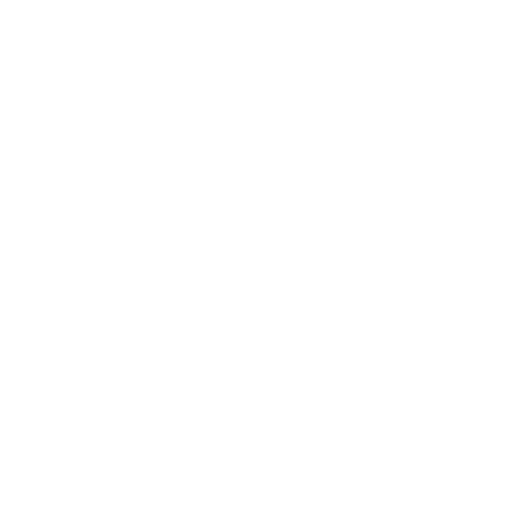
t = 0.00 s
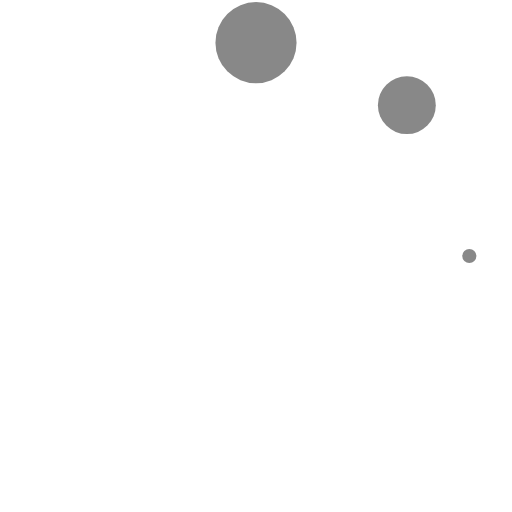
t = 0.29 s
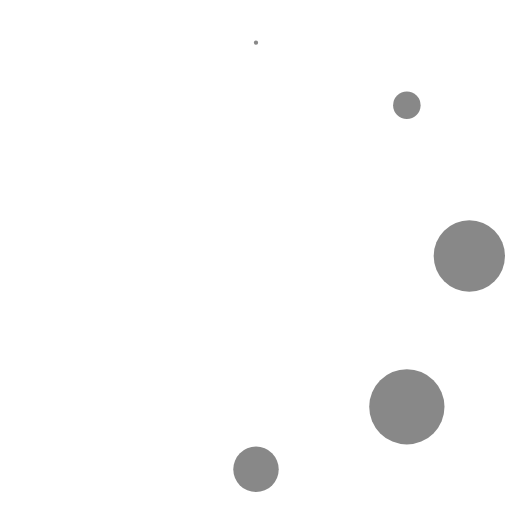
t = 0.63 s
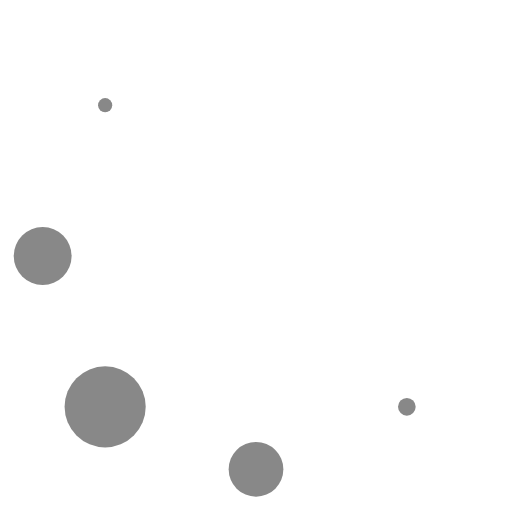
t = 0.92 s
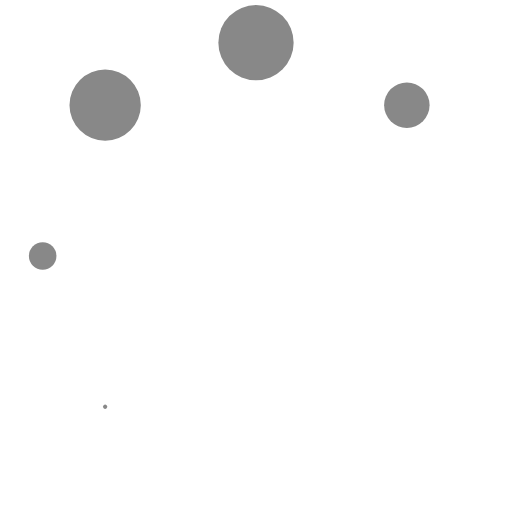
t = 1.25 s
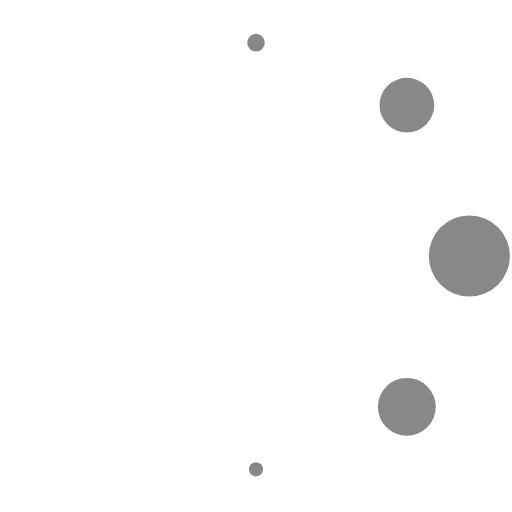
t = 1.54 s

The animated SVG that drew these frames (rendered in a browser with its animation timeline set to each time). Animation: 8 SMIL elements (animate=8); one cycle of 1.88 s, repeats indefinitely.

<svg xmlns="http://www.w3.org/2000/svg" width="16" height="16" viewBox="0 0 24 24">
	<circle cx="12" cy="2" r="0" fill="#888888">
		<animate attributeName="r" begin="0" calcMode="spline" dur="1s" keySplines="0.2 0.2 0.4 0.8;0.2 0.2 0.4 0.8;0.2 0.2 0.4 0.8" repeatCount="indefinite" values="0;2;0;0" />
	</circle>
	<circle cx="12" cy="2" r="0" fill="#888888" transform="rotate(45 12 12)">
		<animate attributeName="r" begin="0.125s" calcMode="spline" dur="1s" keySplines="0.2 0.2 0.4 0.8;0.2 0.2 0.4 0.8;0.2 0.2 0.4 0.8" repeatCount="indefinite" values="0;2;0;0" />
	</circle>
	<circle cx="12" cy="2" r="0" fill="#888888" transform="rotate(90 12 12)">
		<animate attributeName="r" begin="0.25s" calcMode="spline" dur="1s" keySplines="0.2 0.2 0.4 0.8;0.2 0.2 0.4 0.8;0.2 0.2 0.4 0.8" repeatCount="indefinite" values="0;2;0;0" />
	</circle>
	<circle cx="12" cy="2" r="0" fill="#888888" transform="rotate(135 12 12)">
		<animate attributeName="r" begin="0.375s" calcMode="spline" dur="1s" keySplines="0.2 0.2 0.4 0.8;0.2 0.2 0.4 0.8;0.2 0.2 0.4 0.8" repeatCount="indefinite" values="0;2;0;0" />
	</circle>
	<circle cx="12" cy="2" r="0" fill="#888888" transform="rotate(180 12 12)">
		<animate attributeName="r" begin="0.5s" calcMode="spline" dur="1s" keySplines="0.2 0.2 0.4 0.8;0.2 0.2 0.4 0.8;0.2 0.2 0.4 0.8" repeatCount="indefinite" values="0;2;0;0" />
	</circle>
	<circle cx="12" cy="2" r="0" fill="#888888" transform="rotate(225 12 12)">
		<animate attributeName="r" begin="0.625s" calcMode="spline" dur="1s" keySplines="0.2 0.2 0.4 0.8;0.2 0.2 0.4 0.8;0.2 0.2 0.4 0.8" repeatCount="indefinite" values="0;2;0;0" />
	</circle>
	<circle cx="12" cy="2" r="0" fill="#888888" transform="rotate(270 12 12)">
		<animate attributeName="r" begin="0.75s" calcMode="spline" dur="1s" keySplines="0.2 0.2 0.4 0.8;0.2 0.2 0.4 0.8;0.2 0.2 0.4 0.8" repeatCount="indefinite" values="0;2;0;0" />
	</circle>
	<circle cx="12" cy="2" r="0" fill="#888888" transform="rotate(315 12 12)">
		<animate attributeName="r" begin="0.875s" calcMode="spline" dur="1s" keySplines="0.2 0.2 0.4 0.8;0.2 0.2 0.4 0.8;0.2 0.2 0.4 0.8" repeatCount="indefinite" values="0;2;0;0" />
	</circle>
</svg>
